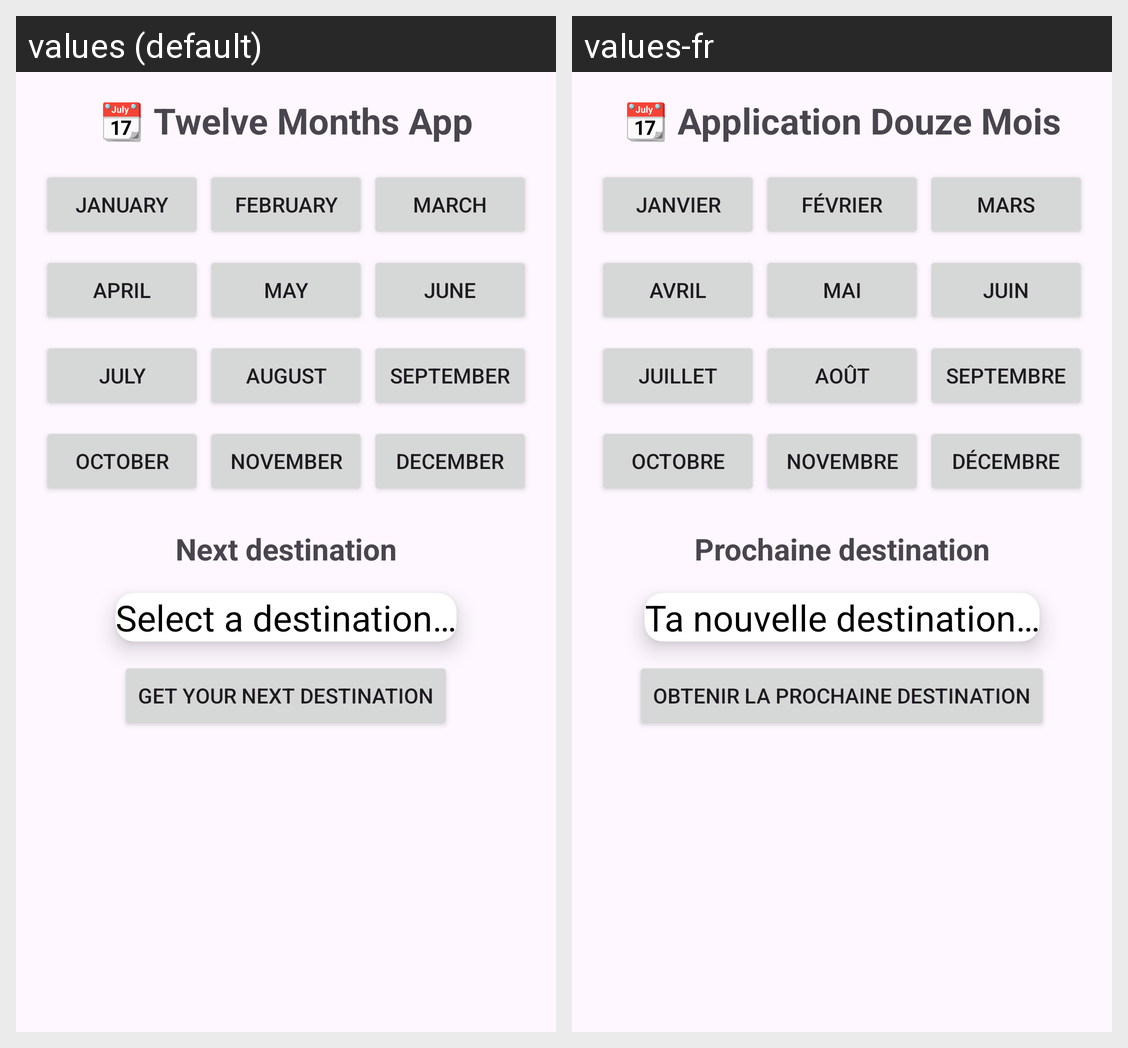

The same Android screen rendered under two of its app's locales, left to right. List the strings drawn on it with the default value and each locale's translation.
Android screen res/layout/activity_main.xml rendered under 2 locales, left to right: values (default), values-fr. Device: Nexus 5 (rendered at 1080×1920; each locale shown at half size, 540×960, under a caption strip naming it); theme Theme.TwelveMonthsV2App.
Strings drawn on this screen, with the default value and each locale's value (text and hints the layout hard-codes, and strings that could not be matched under every locale, appear in the picture but are not listed):

app_name
  values: 📆 Twelve Months App
  values-fr: 📆 Application Douze Mois

january
  values: January
  values-fr: Janvier

february
  values: February
  values-fr: Février

march
  values: March
  values-fr: Mars

april
  values: April
  values-fr: Avril

may
  values: May
  values-fr: Mai

june
  values: June
  values-fr: Juin

july
  values: July
  values-fr: Juillet

august
  values: August
  values-fr: Août

september
  values: September
  values-fr: Septembre

october
  values: October
  values-fr: Octobre

november
  values: November
  values-fr: Novembre

december
  values: December
  values-fr: Décembre

next_city_title
  values: Next destination
  values-fr: Prochaine destination

default_city_text
  values: Select a destination…
  values-fr: Ta nouvelle destination…

next_city_button
  values: Get your next destination
  values-fr: Obtenir la prochaine destination
